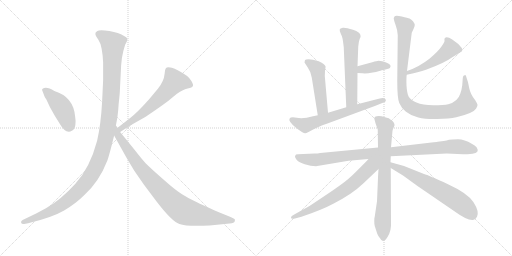
t = 0.00 s
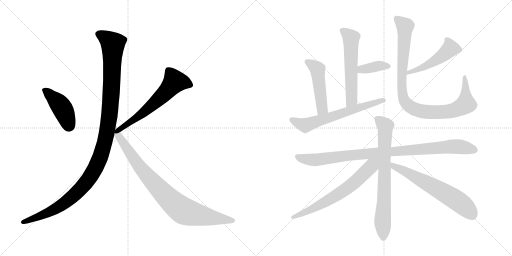
t = 2.28 s
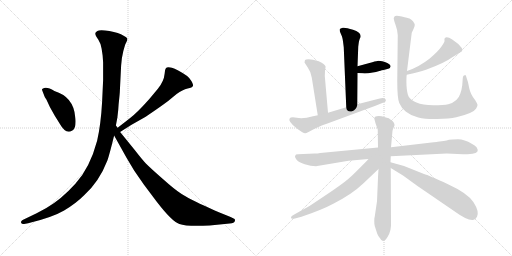
t = 4.56 s
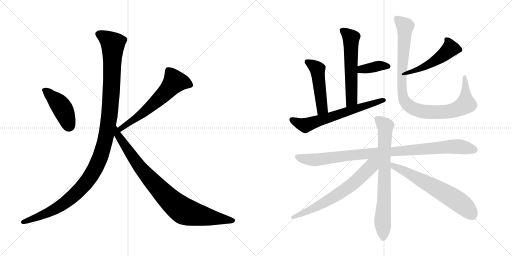
t = 6.84 s
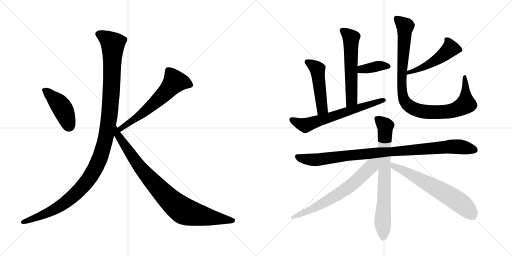
t = 9.12 s
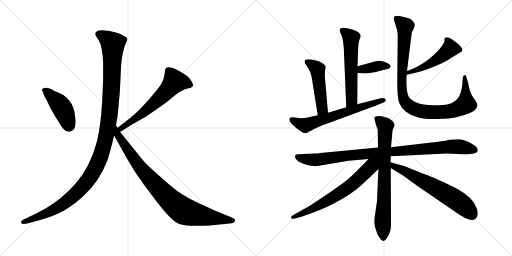
t = 11.41 s

The animated SVG that drew these frames (rendered in a browser with its animation timeline set to each time). Animation: 14 CSS @keyframes rules; one cycle of 11.41 s.

<svg version="1.1" viewBox="0 0 2048 1024" xmlns="http://www.w3.org/2000/svg">
  <g stroke="lightgray" stroke-dasharray="1,1" stroke-width="1" transform="scale(4, 4)">
    <line x1="0" y1="0" x2="256" y2="256"></line>
    <line x1="256" y1="0" x2="0" y2="256"></line>
    <line x1="128" y1="0" x2="128" y2="256"></line>
    <line x1="0" y1="128" x2="256" y2="128"></line>
    <line x1="256" y1="0" x2="512" y2="256"></line>
    <line x1="512" y1="0" x2="256" y2="256"></line>
    <line x1="384" y1="0" x2="384" y2="256"></line>
    <line x1="256" y1="128" x2="512" y2="128"></line>
  </g>
<g transform="scale(1, -1) translate(0, -850)">
   <style type="text/css">
    @keyframes keyframes0 {
      from {
       stroke: black;
       stroke-dashoffset: 436;
       stroke-width: 128;
       }
       59% {
       animation-timing-function: step-end;
       stroke: black;
       stroke-dashoffset: 0;
       stroke-width: 128;
       }
       to {
       stroke: black;
       stroke-width: 1024;
       }
       }
       #make-me-a-hanzi-animation-0 {
         animation: keyframes0 0.604818s both;
         animation-delay: 0.000000s;
         animation-timing-function: linear;
       }
    @keyframes keyframes1 {
      from {
       stroke: black;
       stroke-dashoffset: 614;
       stroke-width: 128;
       }
       67% {
       animation-timing-function: step-end;
       stroke: black;
       stroke-dashoffset: 0;
       stroke-width: 128;
       }
       to {
       stroke: black;
       stroke-width: 1024;
       }
       }
       #make-me-a-hanzi-animation-1 {
         animation: keyframes1 0.749674s both;
         animation-delay: 0.604818s;
         animation-timing-function: linear;
       }
    @keyframes keyframes2 {
      from {
       stroke: black;
       stroke-dashoffset: 1200;
       stroke-width: 128;
       }
       80% {
       animation-timing-function: step-end;
       stroke: black;
       stroke-dashoffset: 0;
       stroke-width: 128;
       }
       to {
       stroke: black;
       stroke-width: 1024;
       }
       }
       #make-me-a-hanzi-animation-2 {
         animation: keyframes2 1.226562s both;
         animation-delay: 1.354492s;
         animation-timing-function: linear;
       }
    @keyframes keyframes3 {
      from {
       stroke: black;
       stroke-dashoffset: 892;
       stroke-width: 128;
       }
       74% {
       animation-timing-function: step-end;
       stroke: black;
       stroke-dashoffset: 0;
       stroke-width: 128;
       }
       to {
       stroke: black;
       stroke-width: 1024;
       }
       }
       #make-me-a-hanzi-animation-3 {
         animation: keyframes3 0.975911s both;
         animation-delay: 2.581054s;
         animation-timing-function: linear;
       }
    @keyframes keyframes4 {
      from {
       stroke: black;
       stroke-dashoffset: 574;
       stroke-width: 128;
       }
       65% {
       animation-timing-function: step-end;
       stroke: black;
       stroke-dashoffset: 0;
       stroke-width: 128;
       }
       to {
       stroke: black;
       stroke-width: 1024;
       }
       }
       #make-me-a-hanzi-animation-4 {
         animation: keyframes4 0.717122s both;
         animation-delay: 3.556965s;
         animation-timing-function: linear;
       }
    @keyframes keyframes5 {
      from {
       stroke: black;
       stroke-dashoffset: 377;
       stroke-width: 128;
       }
       55% {
       animation-timing-function: step-end;
       stroke: black;
       stroke-dashoffset: 0;
       stroke-width: 128;
       }
       to {
       stroke: black;
       stroke-width: 1024;
       }
       }
       #make-me-a-hanzi-animation-5 {
         animation: keyframes5 0.556803s both;
         animation-delay: 4.274087s;
         animation-timing-function: linear;
       }
    @keyframes keyframes6 {
      from {
       stroke: black;
       stroke-dashoffset: 485;
       stroke-width: 128;
       }
       61% {
       animation-timing-function: step-end;
       stroke: black;
       stroke-dashoffset: 0;
       stroke-width: 128;
       }
       to {
       stroke: black;
       stroke-width: 1024;
       }
       }
       #make-me-a-hanzi-animation-6 {
         animation: keyframes6 0.644694s both;
         animation-delay: 4.830890s;
         animation-timing-function: linear;
       }
    @keyframes keyframes7 {
      from {
       stroke: black;
       stroke-dashoffset: 644;
       stroke-width: 128;
       }
       68% {
       animation-timing-function: step-end;
       stroke: black;
       stroke-dashoffset: 0;
       stroke-width: 128;
       }
       to {
       stroke: black;
       stroke-width: 1024;
       }
       }
       #make-me-a-hanzi-animation-7 {
         animation: keyframes7 0.774089s both;
         animation-delay: 5.475584s;
         animation-timing-function: linear;
       }
    @keyframes keyframes8 {
      from {
       stroke: black;
       stroke-dashoffset: 489;
       stroke-width: 128;
       }
       61% {
       animation-timing-function: step-end;
       stroke: black;
       stroke-dashoffset: 0;
       stroke-width: 128;
       }
       to {
       stroke: black;
       stroke-width: 1024;
       }
       }
       #make-me-a-hanzi-animation-8 {
         animation: keyframes8 0.647949s both;
         animation-delay: 6.249673s;
         animation-timing-function: linear;
       }
    @keyframes keyframes9 {
      from {
       stroke: black;
       stroke-dashoffset: 975;
       stroke-width: 128;
       }
       76% {
       animation-timing-function: step-end;
       stroke: black;
       stroke-dashoffset: 0;
       stroke-width: 128;
       }
       to {
       stroke: black;
       stroke-width: 1024;
       }
       }
       #make-me-a-hanzi-animation-9 {
         animation: keyframes9 1.043457s both;
         animation-delay: 6.897622s;
         animation-timing-function: linear;
       }
    @keyframes keyframes10 {
      from {
       stroke: black;
       stroke-dashoffset: 969;
       stroke-width: 128;
       }
       76% {
       animation-timing-function: step-end;
       stroke: black;
       stroke-dashoffset: 0;
       stroke-width: 128;
       }
       to {
       stroke: black;
       stroke-width: 1024;
       }
       }
       #make-me-a-hanzi-animation-10 {
         animation: keyframes10 1.038574s both;
         animation-delay: 7.941079s;
         animation-timing-function: linear;
       }
    @keyframes keyframes11 {
      from {
       stroke: black;
       stroke-dashoffset: 749;
       stroke-width: 128;
       }
       71% {
       animation-timing-function: step-end;
       stroke: black;
       stroke-dashoffset: 0;
       stroke-width: 128;
       }
       to {
       stroke: black;
       stroke-width: 1024;
       }
       }
       #make-me-a-hanzi-animation-11 {
         animation: keyframes11 0.859538s both;
         animation-delay: 8.979653s;
         animation-timing-function: linear;
       }
    @keyframes keyframes12 {
      from {
       stroke: black;
       stroke-dashoffset: 669;
       stroke-width: 128;
       }
       69% {
       animation-timing-function: step-end;
       stroke: black;
       stroke-dashoffset: 0;
       stroke-width: 128;
       }
       to {
       stroke: black;
       stroke-width: 1024;
       }
       }
       #make-me-a-hanzi-animation-12 {
         animation: keyframes12 0.794434s both;
         animation-delay: 9.839191s;
         animation-timing-function: linear;
       }
    @keyframes keyframes13 {
      from {
       stroke: black;
       stroke-dashoffset: 640;
       stroke-width: 128;
       }
       68% {
       animation-timing-function: step-end;
       stroke: black;
       stroke-dashoffset: 0;
       stroke-width: 128;
       }
       to {
       stroke: black;
       stroke-width: 1024;
       }
       }
       #make-me-a-hanzi-animation-13 {
         animation: keyframes13 0.770833s both;
         animation-delay: 10.633625s;
         animation-timing-function: linear;
       }
</style>
<path d="M 170.5 484.5 L 177.5 466.5 Q 177.5 464.5 185.5 452.5 L 199.5 422.5 L 218.5 388.5 L 236.5 359.5 Q 263.5 311.5 287.5 327.5 Q 298.5 332.5 301.5 350.5 Q 303.5 368.5 300.5 384.5 Q 293.5 463.5 217.5 486.5 Q 185.5 506.5 170.5 495.5 Q 165.5 493.5 170.5 484.5 Z" fill="lightgray"></path> 
<path d="M 480.5 322.5 L 524.5 350.5 L 577.5 380.5 Q 587.5 386.5 626.5 413.5 Q 665.5 440.5 672.5 446.5 L 706.5 474.5 Q 730.5 492.5 750.5 496.5 Q 769.5 500.5 771.5 506.5 Q 774.5 511.5 765.5 526.5 Q 756.5 541.5 748.5 546.5 Q 707.5 574.5 687.5 579.5 Q 667.5 583.5 663.5 577.5 Q 658.5 571.5 658.5 555.5 Q 655.5 524.5 631.5 495.5 L 596.5 453.5 Q 547.5 398.5 519.5 377.5 L 470.5 339.5 C 446.5 321.5 455.5 306.5 480.5 322.5 Z" fill="lightgray"></path> 
<path d="M 406.5 655.5 L 410.5 628.5 L 412.5 600.5 L 412.5 530.5 L 408.5 444.5 Q 403.5 352.5 388.5 287.5 Q 359.5 178.5 301.5 115.5 Q 243.5 51.5 185.5 18.5 L 146.5 -2.5 L 90.5 -29.5 Q 82.5 -34.5 84.5 -40.5 Q 86.5 -46.5 96.5 -45.5 L 112.5 -42.5 Q 208.5 -19.5 256.5 8.5 Q 303.5 36.5 336.5 69.5 Q 396.5 123.5 429.5 208.5 Q 438.5 234.5 456.5 308.5 L 463.5 348.5 L 469.5 380.5 Q 473.5 410.5 474.5 433.5 Q 479.5 479.5 479.5 488.5 L 484.5 588.5 L 487.5 617.5 Q 493.5 651.5 500.5 671.5 Q 510.5 688.5 509.5 695.5 Q 507.5 701.5 494.5 707.5 Q 475.5 719.5 437.5 726.5 Q 398.5 732.5 389.5 726.5 Q 379.5 720.5 381.5 714.5 Q 381.5 708.5 393.5 691.5 Q 404.5 674.5 406.5 655.5 Z" fill="lightgray"></path> 
<path d="M 456.5 308.5 L 505.5 220.5 L 536.5 168.5 L 574.5 113.5 L 625.5 45.5 Q 687.5 -35.5 717.5 -45.5 Q 747.5 -56.5 838.5 -51.5 L 918.5 -43.5 Q 937.5 -42.5 939.5 -33.5 Q 941.5 -24.5 934.5 -23.5 L 922.5 -17.5 L 875.5 1.5 Q 796.5 36.5 775.5 47.5 Q 753.5 57.5 726.5 74.5 Q 699.5 91.5 651.5 134.5 Q 603.5 176.5 583.5 196.5 Q 568.5 212.5 540.5 248.5 L 480.5 322.5 L 470.5 339.5 L 463.5 348.5 C 446.5 373.5 441.5 334.5 456.5 308.5 Z" fill="lightgray"></path> 
<path d="M 1433.0 664.0 L 1435.0 679.0 Q 1435.0 683.0 1439.0 695.0 Q 1444.0 703.0 1442.0 708.0 Q 1442.0 721.0 1412.0 731.0 Q 1382.0 741.0 1371.0 739.0 Q 1360.0 737.0 1359.0 733.0 Q 1358.0 727.0 1362.0 718.0 L 1368.0 704.0 Q 1371.0 693.0 1372.0 685.0 L 1375.0 661.0 L 1385.0 421.0 C 1386.0 391.0 1429.0 403.0 1429.0 433.0 L 1430.0 558.0 L 1430.0 585.0 L 1433.0 664.0 Z" fill="lightgray"></path> 
<path d="M 1430.0 558.0 L 1450.0 557.0 Q 1464.0 555.0 1491.0 560.0 Q 1519.0 565.0 1527.0 569.0 Q 1533.0 569.0 1542.0 572.0 L 1556.0 576.0 Q 1560.0 577.0 1562.0 584.0 Q 1564.0 590.0 1551.0 597.0 Q 1539.0 603.0 1529.0 605.0 L 1514.0 607.0 Q 1509.0 607.0 1489.0 601.0 L 1430.0 585.0 C 1401.0 577.0 1400.0 559.0 1430.0 558.0 Z" fill="lightgray"></path> 
<path d="M 1312.0 399.0 L 1301.0 525.0 Q 1298.0 550.0 1300.0 567.0 Q 1303.0 584.0 1302.0 585.0 Q 1297.0 596.0 1275.0 605.0 L 1252.0 611.0 L 1234.0 613.0 Q 1223.0 613.0 1220.0 610.0 L 1218.0 600.0 L 1231.0 580.0 Q 1244.0 562.0 1247.0 540.0 L 1271.0 389.0 C 1276.0 359.0 1315.0 369.0 1312.0 399.0 Z" fill="lightgray"></path> 
<path d="M 1385.0 421.0 L 1312.0 399.0 L 1271.0 389.0 L 1252.0 385.0 Q 1213.0 374.0 1187.0 379.0 Q 1162.0 384.0 1158.0 375.0 Q 1152.0 365.0 1185.0 338.0 Q 1214.0 316.0 1221.0 317.0 Q 1229.0 318.0 1249.0 330.0 Q 1270.0 342.0 1307.0 355.0 L 1502.0 427.0 L 1534.0 440.0 Q 1545.0 443.0 1543.0 451.0 Q 1541.0 462.0 1515.0 455.0 L 1429.0 433.0 L 1385.0 421.0 Z" fill="lightgray"></path> 
<path d="M 1627.0 551.0 Q 1675.0 561.0 1704.0 571.0 Q 1778.0 598.0 1806.0 619.0 L 1848.0 645.0 Q 1851.0 652.0 1847.0 658.0 Q 1833.0 677.0 1809.0 692.0 Q 1786.0 707.0 1779.0 697.0 Q 1777.0 695.0 1778.0 689.0 Q 1780.0 683.0 1766.0 664.0 Q 1753.0 645.0 1719.0 616.0 Q 1676.0 582.0 1628.0 566.0 C 1600.0 556.0 1598.0 545.0 1627.0 551.0 Z" fill="lightgray"></path> 
<path d="M 1628.0 566.0 L 1647.0 719.0 L 1654.0 734.0 Q 1660.0 747.0 1659.0 752.0 Q 1658.0 757.0 1651.0 766.0 Q 1644.0 774.0 1638.0 776.0 Q 1632.0 778.0 1607.0 784.0 Q 1582.0 790.0 1578.0 784.0 L 1575.0 778.0 Q 1574.0 774.0 1582.0 751.0 Q 1591.0 727.0 1591.0 709.0 L 1589.0 526.0 Q 1589.0 457.0 1597.0 438.0 Q 1605.0 418.0 1624.0 403.0 Q 1644.0 387.0 1673.0 380.0 Q 1702.0 373.0 1749.0 374.0 Q 1797.0 375.0 1825.0 381.0 Q 1893.0 397.0 1904.0 415.0 Q 1910.0 426.0 1910.0 430.0 Q 1910.0 434.0 1901.0 449.0 Q 1882.0 472.0 1877.0 497.0 L 1872.0 521.0 L 1864.0 546.0 Q 1862.0 551.0 1859.0 549.0 Q 1852.0 549.0 1851.0 537.0 L 1849.0 509.0 Q 1847.0 492.0 1841.0 475.0 Q 1832.0 444.0 1793.0 433.0 Q 1776.0 429.0 1733.0 429.0 Q 1690.0 429.0 1666.0 440.0 Q 1642.0 450.0 1635.0 463.0 Q 1628.0 475.0 1626.0 508.0 Q 1625.0 540.0 1627.0 551.0 L 1628.0 566.0 Z" fill="lightgray"></path> 
<path d="M 1275.0 187.0 L 1394.0 207.0 L 1474.0 214.0 L 1563.0 225.0 L 1787.0 236.0 L 1852.0 233.0 Q 1869.0 233.0 1890.0 235.0 Q 1920.0 239.0 1907.0 260.0 Q 1903.0 267.0 1887.0 275.0 Q 1858.0 293.0 1832.0 293.0 Q 1806.0 293.0 1796.0 291.0 Q 1787.0 288.0 1775.0 286.0 L 1750.0 283.0 Q 1747.0 282.0 1726.0 280.0 L 1564.0 261.0 L 1512.0 260.0 L 1281.0 238.0 Q 1270.0 236.0 1259.0 236.0 L 1192.0 233.0 Q 1186.0 233.0 1184.0 232.0 Q 1182.0 230.0 1180.0 225.0 Q 1179.0 220.0 1187.0 210.0 Q 1196.0 200.0 1219.0 193.0 Q 1243.0 185.0 1264.0 185.0 Q 1268.0 187.0 1275.0 187.0 Z" fill="lightgray"></path> 
<path d="M 1514.0 174.0 Q 1512.0 147.0 1511.0 115.0 L 1508.0 45.0 L 1499.0 -16.0 Q 1497.0 -21.0 1497.0 -34.0 Q 1497.0 -47.0 1499.0 -54.0 L 1509.0 -85.0 Q 1513.0 -95.0 1520.0 -103.0 Q 1526.0 -114.0 1532.0 -114.0 Q 1539.0 -114.0 1544.0 -107.0 Q 1549.0 -101.0 1557.0 -85.0 Q 1563.0 -70.0 1564.0 -53.0 L 1563.0 178.0 L 1562.0 201.0 L 1563.0 225.0 L 1564.0 261.0 L 1570.0 327.0 Q 1571.0 333.0 1576.0 343.0 Q 1582.0 352.0 1571.0 365.0 L 1555.0 377.0 L 1540.0 381.0 Q 1515.0 390.0 1500.0 383.0 Q 1497.0 379.0 1497.0 376.0 L 1502.0 357.0 L 1511.0 331.0 L 1512.0 260.0 L 1514.0 174.0 Z" fill="lightgray"></path> 
<path d="M 1474.0 214.0 Q 1469.0 208.0 1431.0 170.0 Q 1393.0 131.0 1359.0 108.0 Q 1330.0 87.0 1298.0 66.0 L 1238.0 26.0 L 1177.0 -8.0 Q 1164.0 -14.0 1164.0 -19.0 Q 1163.0 -28.0 1180.0 -24.0 L 1206.0 -17.0 Q 1289.0 11.0 1335.0 36.0 Q 1409.0 74.0 1454.0 117.0 L 1514.0 174.0 C 1559.0 217.0 1512.0 254.0 1474.0 214.0 Z" fill="lightgray"></path> 
<path d="M 1563.0 178.0 L 1612.0 148.0 L 1670.0 106.0 L 1819.0 4.0 Q 1870.0 -33.0 1892.0 -30.0 Q 1904.0 -27.0 1908.0 -17.0 Q 1918.0 4.0 1894.0 41.0 Q 1871.0 77.0 1792.0 113.0 Q 1714.0 149.0 1696.0 154.0 L 1616.0 186.0 L 1562.0 201.0 C 1533.0 209.0 1537.0 194.0 1563.0 178.0 Z" fill="lightgray"></path> 
      <clipPath id="make-me-a-hanzi-clip-0">
      <path d="M 170.5 484.5 L 177.5 466.5 Q 177.5 464.5 185.5 452.5 L 199.5 422.5 L 218.5 388.5 L 236.5 359.5 Q 263.5 311.5 287.5 327.5 Q 298.5 332.5 301.5 350.5 Q 303.5 368.5 300.5 384.5 Q 293.5 463.5 217.5 486.5 Q 185.5 506.5 170.5 495.5 Q 165.5 493.5 170.5 484.5 Z" fill="lightgray"></path>
      </clipPath>
      <path clip-path="url(#make-me-a-hanzi-clip-0)" d="M 178.5 490.5 L 244.5 424.5 L 263.5 387.5 L 275.5 344.5 " fill="none" id="make-me-a-hanzi-animation-0" stroke-dasharray="308 616" stroke-linecap="round"></path>

      <clipPath id="make-me-a-hanzi-clip-1">
      <path d="M 480.5 322.5 L 524.5 350.5 L 577.5 380.5 Q 587.5 386.5 626.5 413.5 Q 665.5 440.5 672.5 446.5 L 706.5 474.5 Q 730.5 492.5 750.5 496.5 Q 769.5 500.5 771.5 506.5 Q 774.5 511.5 765.5 526.5 Q 756.5 541.5 748.5 546.5 Q 707.5 574.5 687.5 579.5 Q 667.5 583.5 663.5 577.5 Q 658.5 571.5 658.5 555.5 Q 655.5 524.5 631.5 495.5 L 596.5 453.5 Q 547.5 398.5 519.5 377.5 L 470.5 339.5 C 446.5 321.5 455.5 306.5 480.5 322.5 Z" fill="lightgray"></path>
      </clipPath>
      <path clip-path="url(#make-me-a-hanzi-clip-1)" d="M 762.5 510.5 L 733.5 521.5 L 698.5 523.5 L 620.5 440.5 L 550.5 382.5 L 494.5 346.5 L 483.5 329.5 " fill="none" id="make-me-a-hanzi-animation-1" stroke-dasharray="486 972" stroke-linecap="round"></path>

      <clipPath id="make-me-a-hanzi-clip-2">
      <path d="M 406.5 655.5 L 410.5 628.5 L 412.5 600.5 L 412.5 530.5 L 408.5 444.5 Q 403.5 352.5 388.5 287.5 Q 359.5 178.5 301.5 115.5 Q 243.5 51.5 185.5 18.5 L 146.5 -2.5 L 90.5 -29.5 Q 82.5 -34.5 84.5 -40.5 Q 86.5 -46.5 96.5 -45.5 L 112.5 -42.5 Q 208.5 -19.5 256.5 8.5 Q 303.5 36.5 336.5 69.5 Q 396.5 123.5 429.5 208.5 Q 438.5 234.5 456.5 308.5 L 463.5 348.5 L 469.5 380.5 Q 473.5 410.5 474.5 433.5 Q 479.5 479.5 479.5 488.5 L 484.5 588.5 L 487.5 617.5 Q 493.5 651.5 500.5 671.5 Q 510.5 688.5 509.5 695.5 Q 507.5 701.5 494.5 707.5 Q 475.5 719.5 437.5 726.5 Q 398.5 732.5 389.5 726.5 Q 379.5 720.5 381.5 714.5 Q 381.5 708.5 393.5 691.5 Q 404.5 674.5 406.5 655.5 Z" fill="lightgray"></path>
      </clipPath>
      <path clip-path="url(#make-me-a-hanzi-clip-2)" d="M 394.5 714.5 L 424.5 698.5 L 451.5 670.5 L 438.5 391.5 L 420.5 286.5 L 397.5 212.5 L 346.5 123.5 L 283.5 58.5 L 196.5 1.5 L 92.5 -37.5 " fill="none" id="make-me-a-hanzi-animation-2" stroke-dasharray="1072 2144" stroke-linecap="round"></path>

      <clipPath id="make-me-a-hanzi-clip-3">
      <path d="M 456.5 308.5 L 505.5 220.5 L 536.5 168.5 L 574.5 113.5 L 625.5 45.5 Q 687.5 -35.5 717.5 -45.5 Q 747.5 -56.5 838.5 -51.5 L 918.5 -43.5 Q 937.5 -42.5 939.5 -33.5 Q 941.5 -24.5 934.5 -23.5 L 922.5 -17.5 L 875.5 1.5 Q 796.5 36.5 775.5 47.5 Q 753.5 57.5 726.5 74.5 Q 699.5 91.5 651.5 134.5 Q 603.5 176.5 583.5 196.5 Q 568.5 212.5 540.5 248.5 L 480.5 322.5 L 470.5 339.5 L 463.5 348.5 C 446.5 373.5 441.5 334.5 456.5 308.5 Z" fill="lightgray"></path>
      </clipPath>
      <path clip-path="url(#make-me-a-hanzi-clip-3)" d="M 463.5 341.5 L 469.5 313.5 L 554.5 188.5 L 615.5 117.5 L 706.5 27.5 L 755.5 -0.5 L 930.5 -31.5 " fill="none" id="make-me-a-hanzi-animation-3" stroke-dasharray="764 1528" stroke-linecap="round"></path>

      <clipPath id="make-me-a-hanzi-clip-4">
      <path d="M 1433.0 664.0 L 1435.0 679.0 Q 1435.0 683.0 1439.0 695.0 Q 1444.0 703.0 1442.0 708.0 Q 1442.0 721.0 1412.0 731.0 Q 1382.0 741.0 1371.0 739.0 Q 1360.0 737.0 1359.0 733.0 Q 1358.0 727.0 1362.0 718.0 L 1368.0 704.0 Q 1371.0 693.0 1372.0 685.0 L 1375.0 661.0 L 1385.0 421.0 C 1386.0 391.0 1429.0 403.0 1429.0 433.0 L 1430.0 558.0 L 1430.0 585.0 L 1433.0 664.0 Z" fill="lightgray"></path>
      </clipPath>
      <path clip-path="url(#make-me-a-hanzi-clip-4)" d="M 1369.0 727.0 L 1404.0 695.0 L 1407.0 457.0 L 1391.0 429.0 " fill="none" id="make-me-a-hanzi-animation-4" stroke-dasharray="446 892" stroke-linecap="round"></path>

      <clipPath id="make-me-a-hanzi-clip-5">
      <path d="M 1430.0 558.0 L 1450.0 557.0 Q 1464.0 555.0 1491.0 560.0 Q 1519.0 565.0 1527.0 569.0 Q 1533.0 569.0 1542.0 572.0 L 1556.0 576.0 Q 1560.0 577.0 1562.0 584.0 Q 1564.0 590.0 1551.0 597.0 Q 1539.0 603.0 1529.0 605.0 L 1514.0 607.0 Q 1509.0 607.0 1489.0 601.0 L 1430.0 585.0 C 1401.0 577.0 1400.0 559.0 1430.0 558.0 Z" fill="lightgray"></path>
      </clipPath>
      <path clip-path="url(#make-me-a-hanzi-clip-5)" d="M 1435.0 565.0 L 1513.0 586.0 L 1553.0 585.0 " fill="none" id="make-me-a-hanzi-animation-5" stroke-dasharray="249 498" stroke-linecap="round"></path>

      <clipPath id="make-me-a-hanzi-clip-6">
      <path d="M 1312.0 399.0 L 1301.0 525.0 Q 1298.0 550.0 1300.0 567.0 Q 1303.0 584.0 1302.0 585.0 Q 1297.0 596.0 1275.0 605.0 L 1252.0 611.0 L 1234.0 613.0 Q 1223.0 613.0 1220.0 610.0 L 1218.0 600.0 L 1231.0 580.0 Q 1244.0 562.0 1247.0 540.0 L 1271.0 389.0 C 1276.0 359.0 1315.0 369.0 1312.0 399.0 Z" fill="lightgray"></path>
      </clipPath>
      <path clip-path="url(#make-me-a-hanzi-clip-6)" d="M 1229.0 603.0 L 1269.0 572.0 L 1289.0 421.0 L 1276.0 398.0 " fill="none" id="make-me-a-hanzi-animation-6" stroke-dasharray="357 714" stroke-linecap="round"></path>

      <clipPath id="make-me-a-hanzi-clip-7">
      <path d="M 1385.0 421.0 L 1312.0 399.0 L 1271.0 389.0 L 1252.0 385.0 Q 1213.0 374.0 1187.0 379.0 Q 1162.0 384.0 1158.0 375.0 Q 1152.0 365.0 1185.0 338.0 Q 1214.0 316.0 1221.0 317.0 Q 1229.0 318.0 1249.0 330.0 Q 1270.0 342.0 1307.0 355.0 L 1502.0 427.0 L 1534.0 440.0 Q 1545.0 443.0 1543.0 451.0 Q 1541.0 462.0 1515.0 455.0 L 1429.0 433.0 L 1385.0 421.0 Z" fill="lightgray"></path>
      </clipPath>
      <path clip-path="url(#make-me-a-hanzi-clip-7)" d="M 1167.0 371.0 L 1187.0 358.0 L 1227.0 350.0 L 1535.0 449.0 " fill="none" id="make-me-a-hanzi-animation-7" stroke-dasharray="516 1032" stroke-linecap="round"></path>

      <clipPath id="make-me-a-hanzi-clip-8">
      <path d="M 1627.0 551.0 Q 1675.0 561.0 1704.0 571.0 Q 1778.0 598.0 1806.0 619.0 L 1848.0 645.0 Q 1851.0 652.0 1847.0 658.0 Q 1833.0 677.0 1809.0 692.0 Q 1786.0 707.0 1779.0 697.0 Q 1777.0 695.0 1778.0 689.0 Q 1780.0 683.0 1766.0 664.0 Q 1753.0 645.0 1719.0 616.0 Q 1676.0 582.0 1628.0 566.0 C 1600.0 556.0 1598.0 545.0 1627.0 551.0 Z" fill="lightgray"></path>
      </clipPath>
      <path clip-path="url(#make-me-a-hanzi-clip-8)" d="M 1787.0 692.0 L 1800.0 666.0 L 1799.0 654.0 L 1777.0 633.0 L 1708.0 588.0 L 1635.0 558.0 " fill="none" id="make-me-a-hanzi-animation-8" stroke-dasharray="361 722" stroke-linecap="round"></path>

      <clipPath id="make-me-a-hanzi-clip-9">
      <path d="M 1628.0 566.0 L 1647.0 719.0 L 1654.0 734.0 Q 1660.0 747.0 1659.0 752.0 Q 1658.0 757.0 1651.0 766.0 Q 1644.0 774.0 1638.0 776.0 Q 1632.0 778.0 1607.0 784.0 Q 1582.0 790.0 1578.0 784.0 L 1575.0 778.0 Q 1574.0 774.0 1582.0 751.0 Q 1591.0 727.0 1591.0 709.0 L 1589.0 526.0 Q 1589.0 457.0 1597.0 438.0 Q 1605.0 418.0 1624.0 403.0 Q 1644.0 387.0 1673.0 380.0 Q 1702.0 373.0 1749.0 374.0 Q 1797.0 375.0 1825.0 381.0 Q 1893.0 397.0 1904.0 415.0 Q 1910.0 426.0 1910.0 430.0 Q 1910.0 434.0 1901.0 449.0 Q 1882.0 472.0 1877.0 497.0 L 1872.0 521.0 L 1864.0 546.0 Q 1862.0 551.0 1859.0 549.0 Q 1852.0 549.0 1851.0 537.0 L 1849.0 509.0 Q 1847.0 492.0 1841.0 475.0 Q 1832.0 444.0 1793.0 433.0 Q 1776.0 429.0 1733.0 429.0 Q 1690.0 429.0 1666.0 440.0 Q 1642.0 450.0 1635.0 463.0 Q 1628.0 475.0 1626.0 508.0 Q 1625.0 540.0 1627.0 551.0 L 1628.0 566.0 Z" fill="lightgray"></path>
      </clipPath>
      <path clip-path="url(#make-me-a-hanzi-clip-9)" d="M 1586.0 776.0 L 1621.0 745.0 L 1607.0 515.0 L 1615.0 455.0 L 1635.0 427.0 L 1663.0 412.0 L 1709.0 402.0 L 1789.0 404.0 L 1845.0 421.0 L 1863.0 434.0 L 1858.0 541.0 " fill="none" id="make-me-a-hanzi-animation-9" stroke-dasharray="847 1694" stroke-linecap="round"></path>

      <clipPath id="make-me-a-hanzi-clip-10">
      <path d="M 1275.0 187.0 L 1394.0 207.0 L 1474.0 214.0 L 1563.0 225.0 L 1787.0 236.0 L 1852.0 233.0 Q 1869.0 233.0 1890.0 235.0 Q 1920.0 239.0 1907.0 260.0 Q 1903.0 267.0 1887.0 275.0 Q 1858.0 293.0 1832.0 293.0 Q 1806.0 293.0 1796.0 291.0 Q 1787.0 288.0 1775.0 286.0 L 1750.0 283.0 Q 1747.0 282.0 1726.0 280.0 L 1564.0 261.0 L 1512.0 260.0 L 1281.0 238.0 Q 1270.0 236.0 1259.0 236.0 L 1192.0 233.0 Q 1186.0 233.0 1184.0 232.0 Q 1182.0 230.0 1180.0 225.0 Q 1179.0 220.0 1187.0 210.0 Q 1196.0 200.0 1219.0 193.0 Q 1243.0 185.0 1264.0 185.0 Q 1268.0 187.0 1275.0 187.0 Z" fill="lightgray"></path>
      </clipPath>
      <path clip-path="url(#make-me-a-hanzi-clip-10)" d="M 1189.0 225.0 L 1208.0 216.0 L 1258.0 210.0 L 1398.0 229.0 L 1804.0 264.0 L 1856.0 261.0 L 1895.0 250.0 " fill="none" id="make-me-a-hanzi-animation-10" stroke-dasharray="841 1682" stroke-linecap="round"></path>

      <clipPath id="make-me-a-hanzi-clip-11">
      <path d="M 1514.0 174.0 Q 1512.0 147.0 1511.0 115.0 L 1508.0 45.0 L 1499.0 -16.0 Q 1497.0 -21.0 1497.0 -34.0 Q 1497.0 -47.0 1499.0 -54.0 L 1509.0 -85.0 Q 1513.0 -95.0 1520.0 -103.0 Q 1526.0 -114.0 1532.0 -114.0 Q 1539.0 -114.0 1544.0 -107.0 Q 1549.0 -101.0 1557.0 -85.0 Q 1563.0 -70.0 1564.0 -53.0 L 1563.0 178.0 L 1562.0 201.0 L 1563.0 225.0 L 1564.0 261.0 L 1570.0 327.0 Q 1571.0 333.0 1576.0 343.0 Q 1582.0 352.0 1571.0 365.0 L 1555.0 377.0 L 1540.0 381.0 Q 1515.0 390.0 1500.0 383.0 Q 1497.0 379.0 1497.0 376.0 L 1502.0 357.0 L 1511.0 331.0 L 1512.0 260.0 L 1514.0 174.0 Z" fill="lightgray"></path>
      </clipPath>
      <path clip-path="url(#make-me-a-hanzi-clip-11)" d="M 1508.0 375.0 L 1541.0 346.0 L 1530.0 -38.0 L 1534.0 -103.0 " fill="none" id="make-me-a-hanzi-animation-11" stroke-dasharray="621 1242" stroke-linecap="round"></path>

      <clipPath id="make-me-a-hanzi-clip-12">
      <path d="M 1474.0 214.0 Q 1469.0 208.0 1431.0 170.0 Q 1393.0 131.0 1359.0 108.0 Q 1330.0 87.0 1298.0 66.0 L 1238.0 26.0 L 1177.0 -8.0 Q 1164.0 -14.0 1164.0 -19.0 Q 1163.0 -28.0 1180.0 -24.0 L 1206.0 -17.0 Q 1289.0 11.0 1335.0 36.0 Q 1409.0 74.0 1454.0 117.0 L 1514.0 174.0 C 1559.0 217.0 1512.0 254.0 1474.0 214.0 Z" fill="lightgray"></path>
      </clipPath>
      <path clip-path="url(#make-me-a-hanzi-clip-12)" d="M 1507.0 211.0 L 1441.0 141.0 L 1375.0 87.0 L 1244.0 11.0 L 1170.0 -19.0 " fill="none" id="make-me-a-hanzi-animation-12" stroke-dasharray="541 1082" stroke-linecap="round"></path>

      <clipPath id="make-me-a-hanzi-clip-13">
      <path d="M 1563.0 178.0 L 1612.0 148.0 L 1670.0 106.0 L 1819.0 4.0 Q 1870.0 -33.0 1892.0 -30.0 Q 1904.0 -27.0 1908.0 -17.0 Q 1918.0 4.0 1894.0 41.0 Q 1871.0 77.0 1792.0 113.0 Q 1714.0 149.0 1696.0 154.0 L 1616.0 186.0 L 1562.0 201.0 C 1533.0 209.0 1537.0 194.0 1563.0 178.0 Z" fill="lightgray"></path>
      </clipPath>
      <path clip-path="url(#make-me-a-hanzi-clip-13)" d="M 1568.0 195.0 L 1574.0 184.0 L 1616.0 167.0 L 1828.0 48.0 L 1888.0 -9.0 " fill="none" id="make-me-a-hanzi-animation-13" stroke-dasharray="512 1024" stroke-linecap="round"></path>

</g>
</svg>
